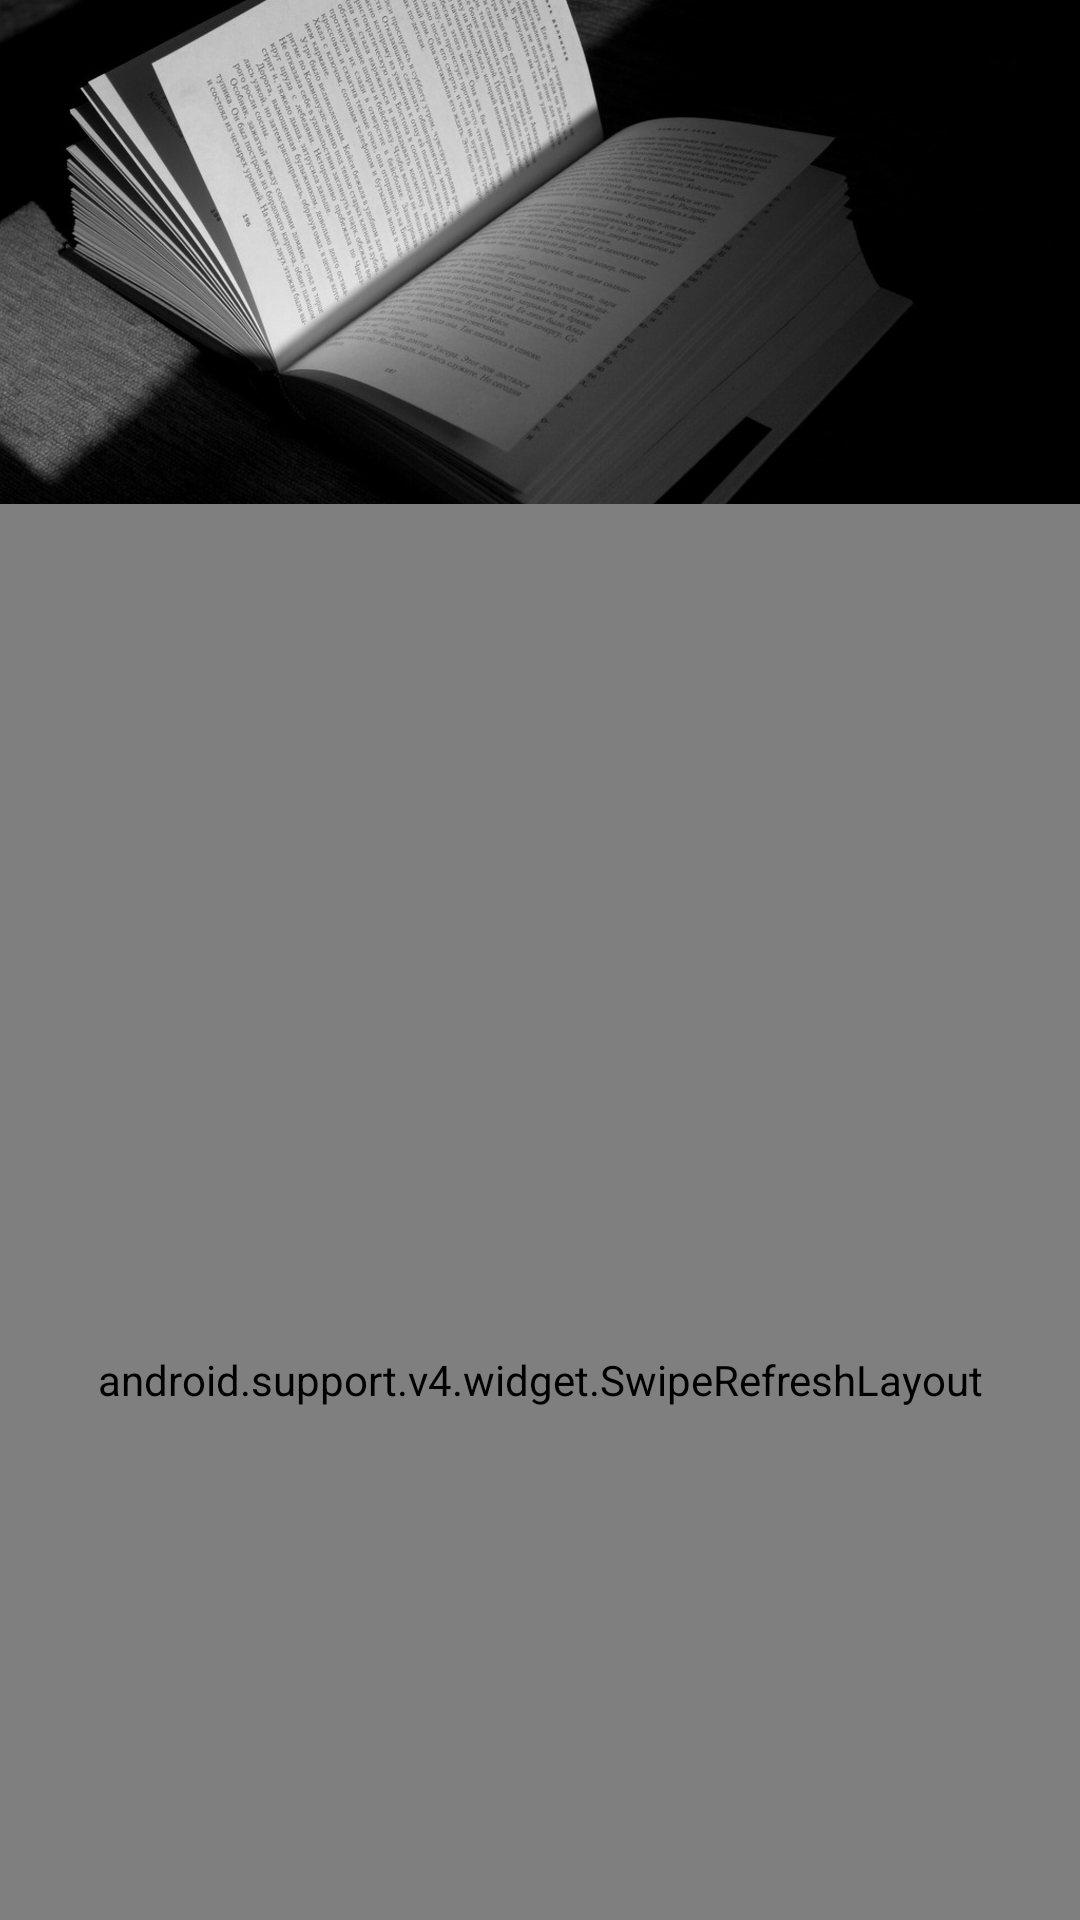

Reconstruct the res/layout file that produces this screen, plus the resources it refers to.
<!-- AndroidManifest.xml: application theme Theme.Bacon -->
<!-- res/layout/activity.xml -->
<?xml version="1.0" encoding="utf-8"?>
<android.support.design.widget.CoordinatorLayout xmlns:android="http://schemas.android.com/apk/res/android"
    xmlns:app="http://schemas.android.com/apk/res-auto"
    android:id="@+id/rootLayout"
    android:layout_width="match_parent"
    android:layout_height="match_parent">

    <android.support.design.widget.AppBarLayout
        android:layout_width="match_parent"
        android:layout_height="168dp"
        android:background="@color/theme_primary"
        android:elevation="4dp">

        <android.support.design.widget.CollapsingToolbarLayout
            android:layout_width="match_parent"
            android:layout_height="match_parent"
            app:layout_scrollFlags="scroll|exitUntilCollapsed">

            <ImageView
                android:layout_width="match_parent"
                android:layout_height="wrap_content"
                android:src="@drawable/reader"
                android:scaleType="centerCrop"
                app:layout_collapseMode="parallax"/>

            <android.support.v7.widget.Toolbar
                android:id="@+id/toolbar"
                android:layout_width="match_parent"
                android:layout_height="?actionBarSize"
                android:layout_gravity="bottom"
                android:layout_marginLeft="@dimen/list_toolbar_side_margin"
                android:layout_marginRight="@dimen/list_toolbar_side_margin"
                app:theme="@style/ThemeOverlay.AppCompat.Dark.ActionBar">

                <ImageView
                    android:layout_width="wrap_content"
                    android:layout_height="wrap_content"
                    android:contentDescription="@string/app_name"
                    android:src="@drawable/logo" />

            </android.support.v7.widget.Toolbar>
        </android.support.design.widget.CollapsingToolbarLayout>
    </android.support.design.widget.AppBarLayout>

    <android.support.v4.widget.SwipeRefreshLayout
        android:id="@+id/swipe_refresh_layout"
        android:layout_width="match_parent"
        android:layout_height="match_parent"
        app:layout_behavior="@string/appbar_scrolling_view_behavior">

        <android.support.v7.widget.RecyclerView
            android:id="@+id/recycler_view"
            android:layout_width="match_parent"
            android:layout_height="match_parent"
            android:clipToPadding="false"
            android:paddingBottom="28dp"
            android:paddingLeft="@dimen/list_side_margin"
            android:paddingRight="@dimen/list_side_margin"
            android:paddingTop="@dimen/list_top_padding"
            android:scrollbarStyle="outsideOverlay" />
    </android.support.v4.widget.SwipeRefreshLayout>

</android.support.design.widget.CoordinatorLayout>
<!-- resources referenced by this layout -->
<resources>
  <color name="theme_primary">#009688</color>
  <dimen name="list_side_margin">4dp</dimen>
  <dimen name="list_toolbar_side_margin">0dp</dimen>
  <dimen name="list_top_padding">16dp</dimen>
  <!-- drawable reader: jpg bitmap (drawable-hdpi, 120767 bytes) -->
  <string name="app_name">XYZ Reader</string>
  <style name="Theme.Bacon" parent="@style/Theme.AppCompat.Light.NoActionBar" tools:targetApi="lollipop">
          <item name="colorPrimary">@color/theme_primary</item>
          <item name="colorPrimaryDark">@color/theme_primary_dark</item>
          <item name="colorAccent">@color/theme_accent</item>
          <item name="android:statusBarColor">@android:color/transparent</item>
      </style>
  <color name="theme_primary_dark">#00796B</color>
  <color name="theme_accent">#E8A00C</color>
</resources>
